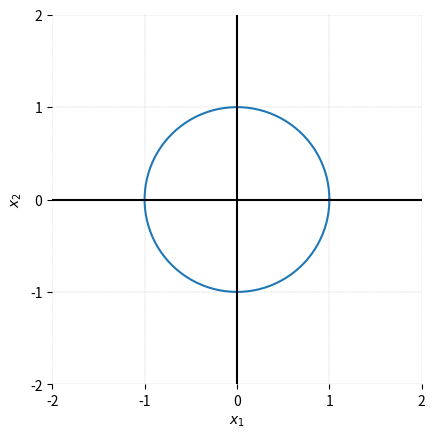

This chart was generated by the following Python code:

###############
# Authored by Weisheng Jiang
# Book 3  |  From Basic Arithmetic to Machine Learning
# Published and copyrighted by Tsinghua University Press
# Beijing, China, 2022
###############

# Bk3_Ch5_05

import numpy as np
import matplotlib.pyplot as plt

t = np.linspace(0,2*np.pi,100)

# parametric equation of unit circle
x1 = np.cos(t)
x2 = np.sin(t)

fig, ax = plt.subplots()
# plot the circle
plt.plot(x1,x2)

plt.show()
ax.set_xlabel('$x_1$'); ax.set_ylabel('$x_2$')
ax.set_xticks(np.arange(-2, 2 + 1, step=1))
ax.set_yticks(np.arange(-2, 2 + 1, step=1))
ax.axis('scaled')
ax.grid(linestyle='--', linewidth=0.25, color=[0.7,0.7,0.7])
ax.set_xbound(lower = -2, upper = 2); ax.set_ybound(lower = -2, upper = 2)
plt.gca().spines['right'].set_visible(False)
plt.gca().spines['top'].set_visible(False)
plt.gca().spines['left'].set_visible(False)
plt.gca().spines['bottom'].set_visible(False)
plt.axhline(y=0, color='k', linestyle='-')
plt.axvline(x=0, color='k', linestyle='-')
